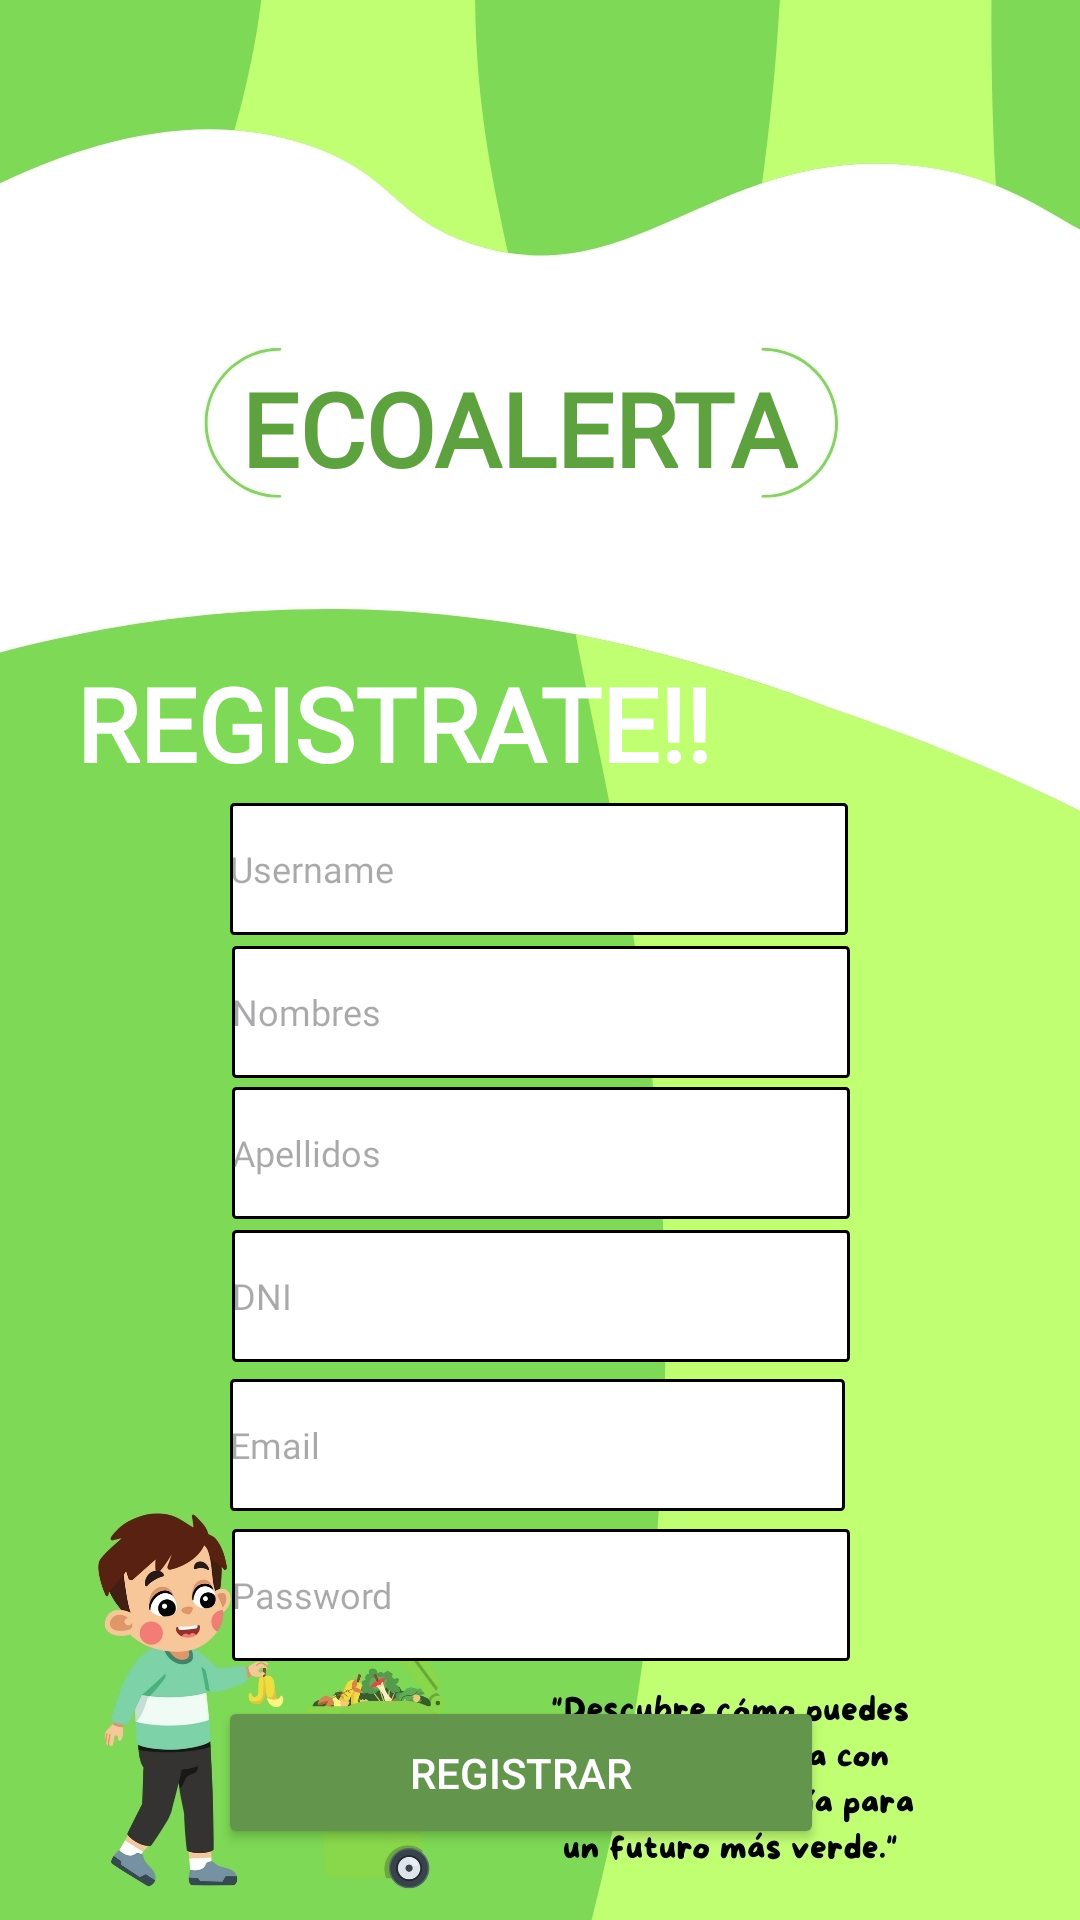

Reconstruct the res/layout file that produces this screen, plus the resources it refers to.
<!-- AndroidManifest.xml: application theme Theme.ECOALERTA -->
<!-- res/layout/activity_register.xml -->
<?xml version="1.0" encoding="utf-8"?>
<androidx.constraintlayout.widget.ConstraintLayout xmlns:android="http://schemas.android.com/apk/res/android"
    xmlns:app="http://schemas.android.com/apk/res-auto"
    xmlns:tools="http://schemas.android.com/tools"
    android:id="@+id/txtWelcome"
    android:layout_width="match_parent"
    android:layout_height="match_parent"
    tools:context=".Interfaces.RegisterUI">

    <ImageView
        android:id="@+id/imageView"
        android:layout_width="wrap_content"
        android:layout_height="wrap_content"
        android:scaleType="centerCrop"
        app:layout_constraintBottom_toBottomOf="parent"
        app:layout_constraintEnd_toEndOf="parent"
        app:layout_constraintHorizontal_bias="0.0"
        app:layout_constraintStart_toStartOf="parent"
        app:layout_constraintTop_toTopOf="parent"
        app:layout_constraintVertical_bias="0.0"
        app:srcCompat="@drawable/login_ui" />

    <TextView
        android:id="@+id/textView"
        android:layout_width="wrap_content"
        android:layout_height="wrap_content"
        android:fontFamily="@font/adlam_display"
        android:text="ECOALERTA"
        android:textColor="#5EA240"
        android:textSize="34sp"
        android:textStyle="bold"
        app:layout_constraintBottom_toBottomOf="parent"
        app:layout_constraintEnd_toEndOf="parent"
        app:layout_constraintHorizontal_bias="0.46"
        app:layout_constraintStart_toStartOf="parent"
        app:layout_constraintTop_toTopOf="parent"
        app:layout_constraintVertical_bias="0.202" />

    <TextView
        android:id="@+id/txvRegister"
        android:layout_width="wrap_content"
        android:layout_height="wrap_content"
        android:fontFamily="@font/adlam_display"
        android:text="REGISTRATE!!"
        android:textColor="#FFFFFF"
        android:textSize="34sp"
        android:textStyle="bold"
        app:layout_constraintBottom_toBottomOf="parent"
        app:layout_constraintEnd_toEndOf="parent"
        app:layout_constraintHorizontal_bias="0.171"
        app:layout_constraintStart_toStartOf="parent"
        app:layout_constraintTop_toTopOf="parent"
        app:layout_constraintVertical_bias="0.367" />

    <Button
        android:id="@+id/btnRegistrarse"
        android:layout_width="202dp"
        android:layout_height="51dp"
        android:backgroundTint="#63954C"
        android:drawableTint="#FFFFFF"
        android:text="Registrar"
        android:textColor="#FFFFFF"
        android:textColorHint="#FFFFFF"
        android:textColorLink="#FFFFFF"
        app:layout_constraintBottom_toBottomOf="parent"
        app:layout_constraintEnd_toEndOf="parent"
        app:layout_constraintHorizontal_bias="0.459"
        app:layout_constraintStart_toStartOf="parent"
        app:layout_constraintTop_toTopOf="parent"
        app:layout_constraintVertical_bias="0.96" />



    <EditText
        android:id="@+id/txtUsernameRegister"
        android:layout_width="206dp"
        android:layout_height="44dp"
        android:background="@drawable/edittext_border"
        android:fontFamily="@font/adlam_display"
        android:hint="Username"
        android:inputType="text"
        android:nextFocusDown="@id/txtNombresRegister"
        android:textColor="#000000"
        android:textSize="12sp"
        app:layout_constraintBottom_toBottomOf="@+id/imageView"
        app:layout_constraintEnd_toEndOf="parent"
        app:layout_constraintHorizontal_bias="0.497"
        app:layout_constraintStart_toStartOf="parent"
        app:layout_constraintTop_toTopOf="@+id/imageView"
        app:layout_constraintVertical_bias="0.449" />

    <EditText
        android:id="@+id/txtNombresRegister"
        android:layout_width="206dp"
        android:layout_height="44dp"
        android:background="@drawable/edittext_border"
        android:fontFamily="@font/adlam_display"
        android:hint="Nombres"
        android:inputType="text"
        android:nextFocusDown="@id/txtApellidosRegister"
        android:textColor="#000000"
        android:textSize="12sp"
        app:layout_constraintBottom_toBottomOf="@+id/imageView"
        app:layout_constraintEnd_toEndOf="parent"
        app:layout_constraintHorizontal_bias="0.502"
        app:layout_constraintStart_toStartOf="parent"
        app:layout_constraintTop_toTopOf="@+id/imageView"
        app:layout_constraintVertical_bias="0.529" />

    <EditText
        android:id="@+id/txtApellidosRegister"
        android:layout_width="206dp"
        android:layout_height="44dp"
        android:background="@drawable/edittext_border"
        android:fontFamily="@font/adlam_display"
        android:hint="Apellidos"
        android:inputType="text"
        android:nextFocusDown="@id/txtDniRegister"
        android:textColor="#000000"
        android:textSize="12sp"
        app:layout_constraintBottom_toBottomOf="@+id/imageView"
        app:layout_constraintEnd_toEndOf="parent"
        app:layout_constraintHorizontal_bias="0.502"
        app:layout_constraintStart_toStartOf="parent"
        app:layout_constraintTop_toTopOf="@+id/imageView"
        app:layout_constraintVertical_bias="0.608" />

    <EditText
        android:id="@+id/txtDniRegister"
        android:layout_width="206dp"
        android:layout_height="44dp"
        android:background="@drawable/edittext_border"
        android:fontFamily="@font/adlam_display"
        android:hint="DNI"
        android:inputType="number"
        android:nextFocusDown="@id/txtEmailRegister"
        android:textColor="#000000"
        android:textSize="12sp"
        app:layout_constraintBottom_toBottomOf="@+id/imageView"
        app:layout_constraintEnd_toEndOf="parent"
        app:layout_constraintHorizontal_bias="0.502"
        app:layout_constraintStart_toStartOf="parent"
        app:layout_constraintTop_toTopOf="@+id/imageView"
        app:layout_constraintVertical_bias="0.688" />

    <EditText
        android:id="@+id/txtEmailRegister"
        android:layout_width="205dp"
        android:layout_height="44dp"
        android:background="@drawable/edittext_border"
        android:fontFamily="@font/adlam_display"
        android:hint="Email"
        android:inputType="textEmailAddress"
        android:nextFocusDown="@id/txtPasswordRegister"
        android:textColor="#000000"
        android:textSize="12sp"
        app:layout_constraintBottom_toBottomOf="@+id/imageView"
        app:layout_constraintEnd_toEndOf="parent"
        app:layout_constraintHorizontal_bias="0.495"
        app:layout_constraintStart_toStartOf="parent"
        app:layout_constraintTop_toTopOf="parent"
        app:layout_constraintVertical_bias="0.771" />

    <EditText
        android:id="@+id/txtPasswordRegister"
        android:layout_width="206dp"
        android:layout_height="44dp"
        android:background="@drawable/edittext_border"
        android:fontFamily="@font/adlam_display"
        android:hint="Password"
        android:imeOptions="actionDone"
        android:inputType="textPassword"
        android:textColor="#000000"
        android:textSize="12sp"
        app:layout_constraintBottom_toBottomOf="@+id/imageView"
        app:layout_constraintEnd_toEndOf="parent"
        app:layout_constraintHorizontal_bias="0.502"
        app:layout_constraintStart_toStartOf="parent"
        app:layout_constraintTop_toTopOf="@+id/imageView"
        app:layout_constraintVertical_bias="0.855" />

</androidx.constraintlayout.widget.ConstraintLayout>
<!-- resources referenced by this layout -->
<resources>
  <!-- drawable edittext_border (drawable) -->
  <?xml version="1.0" encoding="utf-8"?>
  <shape xmlns:android="http://schemas.android.com/apk/res/android">
      <solid android:color="@android:color/white" /> 
      <stroke
          android:width="1dp"
          android:color="#000000" /> 
      <corners android:radius="1dp" /> 
  </shape>
  <!-- drawable login_ui: jpg bitmap (drawable, 278350 bytes) -->
  <style name="Theme.ECOALERTA" parent="Base.Theme.ECOALERTA" />
  <style name="Base.Theme.ECOALERTA" parent="Theme.Material3.DayNight.NoActionBar">
          
          
      </style>
</resources>
